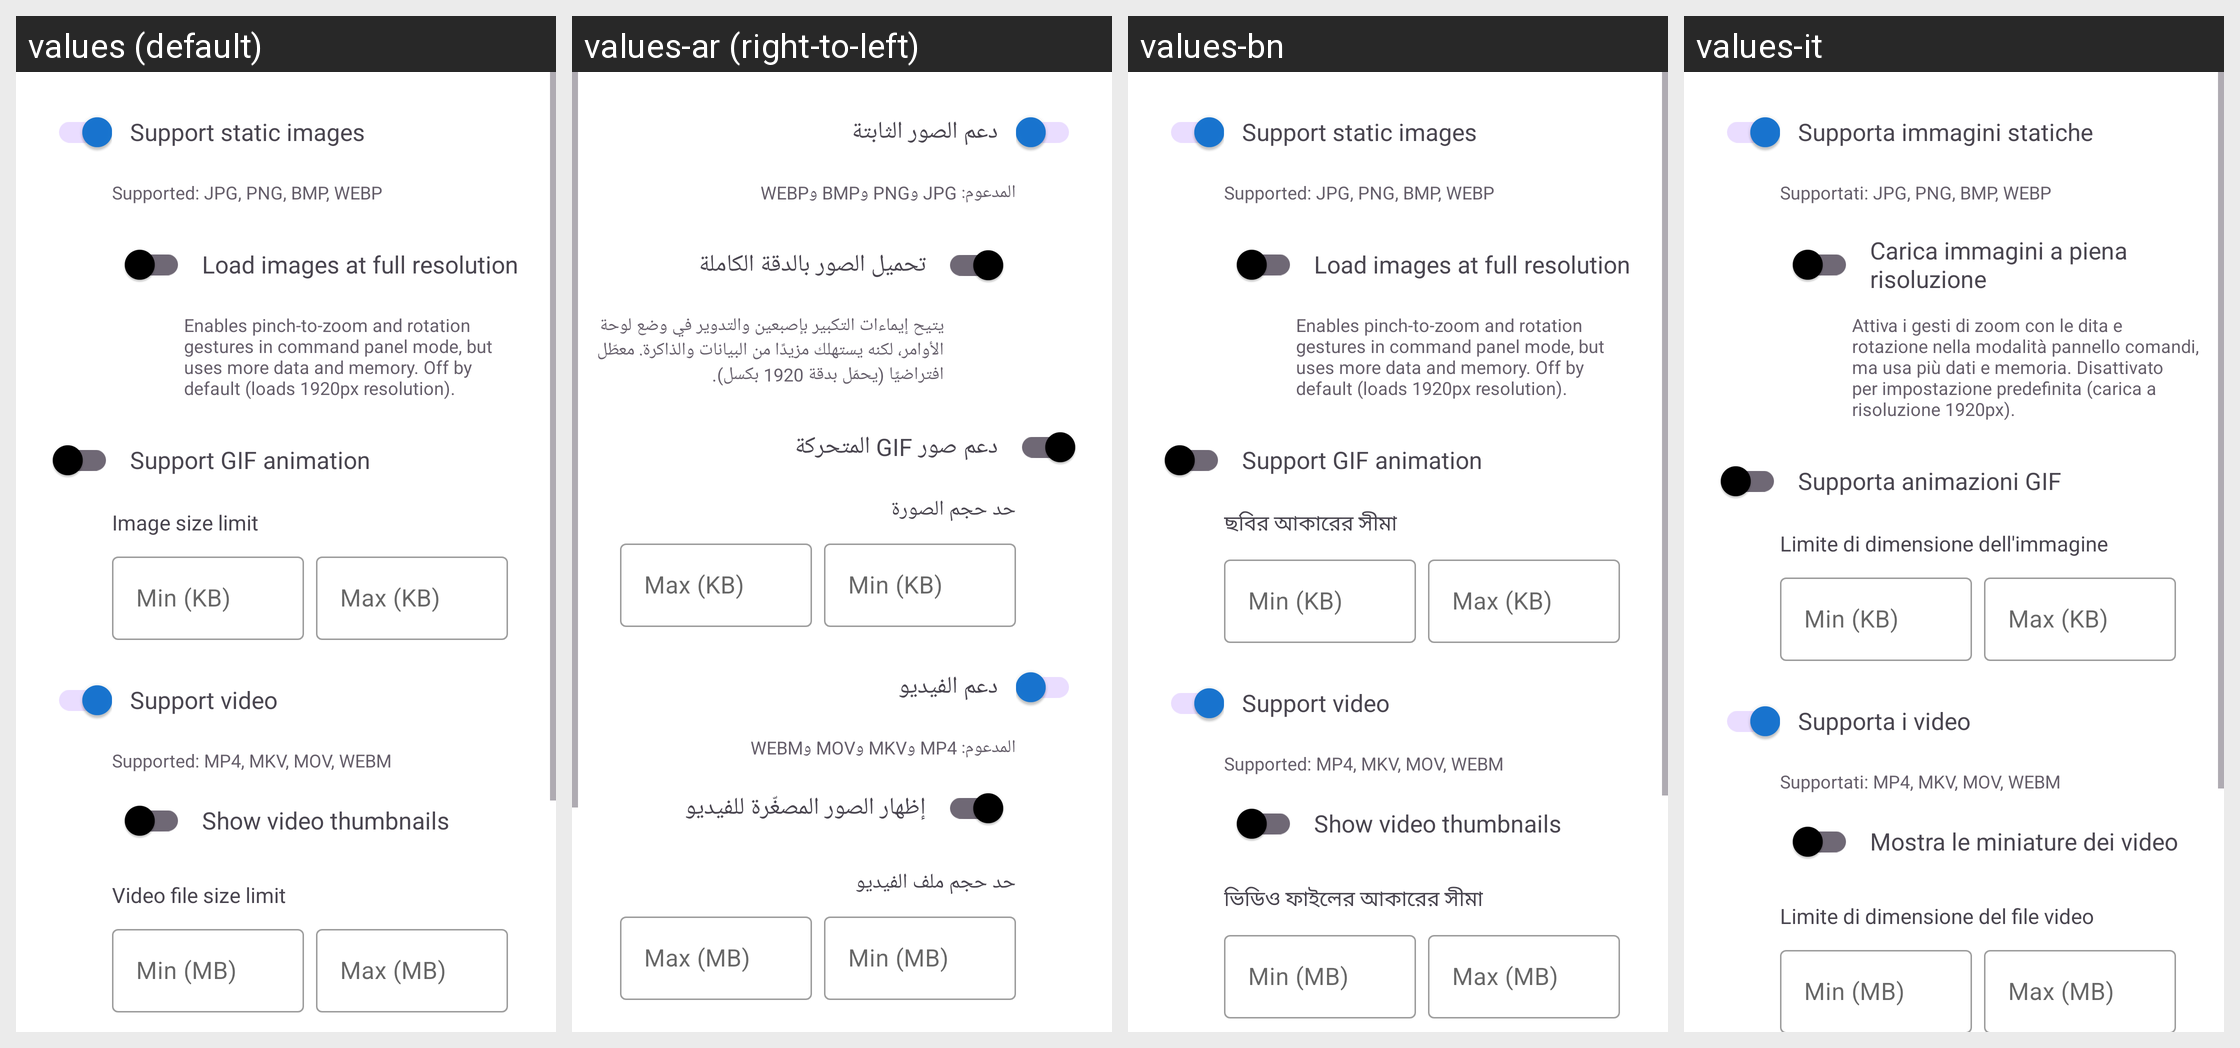

Here is an Android app screen in its default locale and in the app's own translations. Write out the translated-string differences for the strings that appear on this screen.
Android screen res/layout/fragment_settings_media.xml rendered under 4 locales, left to right: values (default), values-ar (right-to-left), values-bn, values-it. Device: Nexus 5 (rendered at 1080×1920; each locale shown at half size, 540×960, under a caption strip naming it); theme Theme.FastMediaSorter.
Other locales in the repository, not shown: values-de, values-es, values-fr, values-hi, values-pt, values-ru, values-uk, values-ur.
Strings drawn on this screen, with the default value and each locale's value (text and hints the layout hard-codes, and strings that could not be matched under every locale, appear in the picture but are not listed):

support_images_description
  values: Support static images
  values-ar: دعم الصور الثابتة
  values-bn: Support static images  [not translated; the default value is used]
  values-it: Supporta immagini statiche

supported_image_formats
  values: Supported: JPG, PNG, BMP, WEBP
  values-ar: المدعوم: JPG وPNG وBMP وWEBP
  values-bn: Supported: JPG, PNG, BMP, WEBP  [not translated; the default value is used]
  values-it: Supportati: JPG, PNG, BMP, WEBP

load_full_size_images
  values: Load images at full resolution
  values-ar: تحميل الصور بالدقة الكاملة
  values-bn: Load images at full resolution  [not translated; the default value is used]
  values-it: Carica immagini a piena risoluzione

load_full_size_images_hint
  values: Enables pinch-to-zoom and rotation gestures in command panel mode, but uses more data and memory. Off by default (loads 1920px resolution).
  values-ar: يتيح إيماءات التكبير بإصبعين والتدوير في وضع لوحة الأوامر، لكنه يستهلك مزيدًا من البيانات والذاكرة. معطّل افتراضيًا (يحمّل بدقة 1920 بكسل).
  values-bn: Enables pinch-to-zoom and rotation gestures in command panel mode, but uses more data and memory. Off by default (loads 1920px resolution).  [not translated; the default value is used]
  values-it: Attiva i gesti di zoom con le dita e rotazione nella modalità pannello comandi, ma usa più dati e memoria. Disattivato per impostazione predefinita (carica a risoluzione 1920px).

support_gif_description
  values: Support GIF animation
  values-ar: دعم صور GIF المتحركة
  values-bn: Support GIF animation  [not translated; the default value is used]
  values-it: Supporta animazioni GIF

image_size_limit
  values: Image size limit
  values-ar: حد حجم الصورة
  values-bn: ছবির আকারের সীমা
  values-it: Limite di dimensione dell'immagine

support_video_description
  values: Support video
  values-ar: دعم الفيديو
  values-bn: Support video  [not translated; the default value is used]
  values-it: Supporta i video

supported_video_formats
  values: Supported: MP4, MKV, MOV, WEBM
  values-ar: المدعوم: MP4 وMKV وMOV وWEBM
  values-bn: Supported: MP4, MKV, MOV, WEBM  [not translated; the default value is used]
  values-it: Supportati: MP4, MKV, MOV, WEBM

show_video_thumbnails
  values: Show video thumbnails
  values-ar: إظهار الصور المصغّرة للفيديو
  values-bn: Show video thumbnails  [not translated; the default value is used]
  values-it: Mostra le miniature dei video

video_size_limit
  values: Video file size limit
  values-ar: حد حجم ملف الفيديو
  values-bn: ভিডিও ফাইলের আকারের সীমা
  values-it: Limite di dimensione del file video
